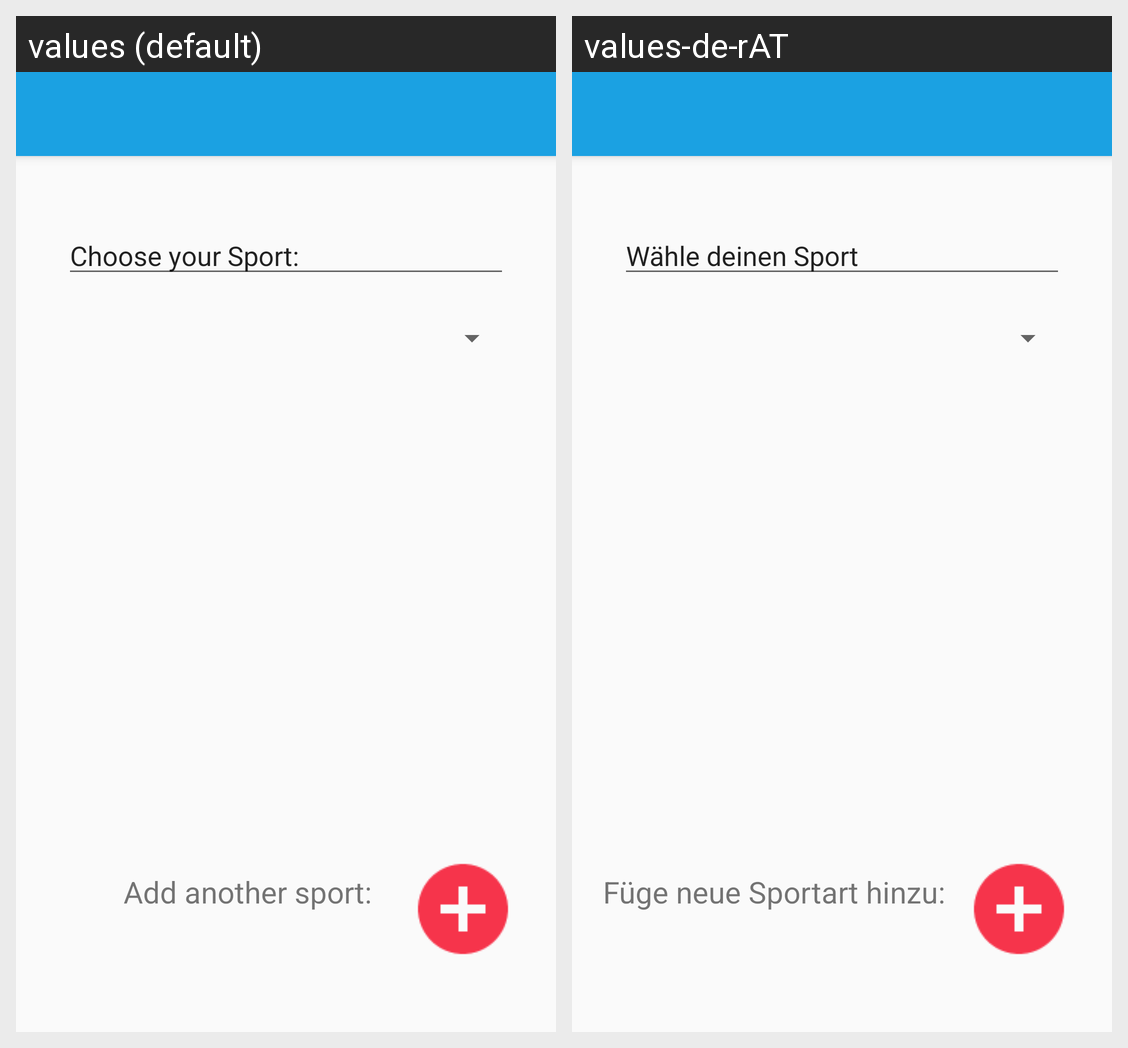

Here is an Android app screen in its default locale and in the app's own translations. Write out the translated-string differences for the strings that appear on this screen.
Android screen res/layout/activity_main.xml rendered under 2 locales, left to right: values (default), values-de-rAT. Device: Nexus 5 (rendered at 1080×1920; each locale shown at half size, 540×960, under a caption strip naming it); theme Theme.Sports_app.
Strings drawn on this screen, with the default value and each locale's value (text and hints the layout hard-codes, and strings that could not be matched under every locale, appear in the picture but are not listed):

tv_main_addanothoersport_text
  values: Add another sport:
  values-de-rAT: Füge neue Sportart hinzu:

ml_main_choose
  values: Choose your Sport:
  values-de-rAT: Wähle deinen Sport
